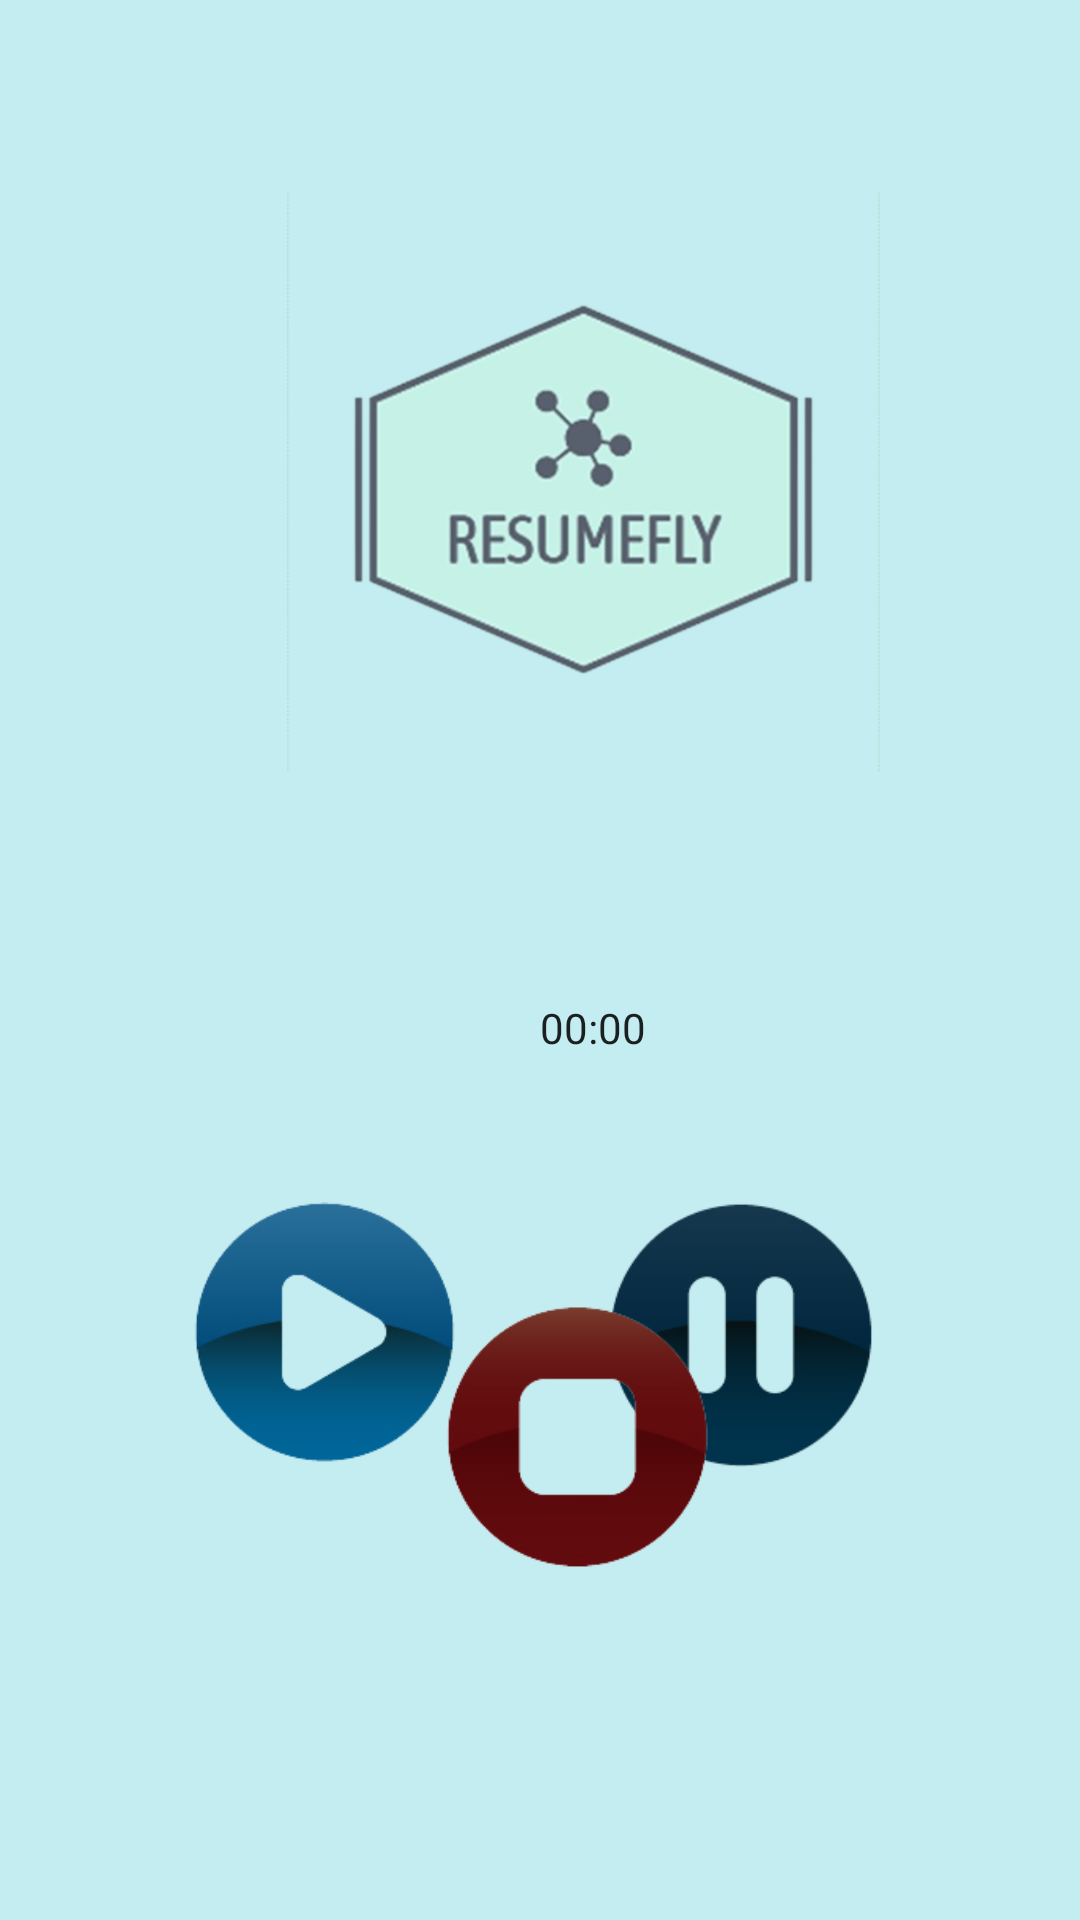

Reconstruct the res/layout file that produces this screen, plus the resources it refers to.
<!-- AndroidManifest.xml: application theme Theme.SumeFly -->
<!-- res/layout/activity_main.xml -->
<?xml version="1.0" encoding="utf-8"?>
<androidx.constraintlayout.widget.ConstraintLayout xmlns:android="http://schemas.android.com/apk/res/android"
    xmlns:app="http://schemas.android.com/apk/res-auto"
    xmlns:tools="http://schemas.android.com/tools"
    android:layout_width="match_parent"
    android:layout_height="match_parent"
    android:background="#C4EDF1"
    tools:context=".MainActivity">

    <Chronometer
        android:id="@+id/crono"
        android:layout_width="wrap_content"
        android:layout_height="wrap_content"
        android:layout_marginStart="180dp"
        android:layout_marginTop="72dp"
        app:layout_constraintStart_toStartOf="parent"
        app:layout_constraintTop_toBottomOf="@+id/imgResumefly" />

    <ImageView
        android:id="@+id/imgResumefly"
        android:layout_width="261dp"
        android:layout_height="197dp"
        android:layout_marginStart="64dp"
        android:layout_marginTop="64dp"
        app:layout_constraintStart_toStartOf="parent"
        app:layout_constraintTop_toTopOf="parent"
        app:srcCompat="@drawable/logo"
        android:contentDescription="@string/logo" />

    <ImageView
        android:id="@+id/imgGrabar"
        android:layout_width="90dp"
        android:layout_height="167dp"
        android:layout_marginStart="64dp"
        android:layout_marginTop="100dp"
        android:onClick="grabar"
        app:layout_constraintStart_toStartOf="parent"
        app:layout_constraintTop_toBottomOf="@+id/imgResumefly"
        app:srcCompat="@drawable/play_image"
        tools:ignore="SpeakableTextPresentCheck"
        android:contentDescription="@string/start_recording" />

    <ImageView
        android:id="@+id/imgPausar"
        android:layout_width="90dp"
        android:layout_height="wrap_content"
        android:layout_marginTop="100dp"
        android:layout_marginEnd="68dp"
        android:onClick="pausar"
        app:layout_constraintEnd_toEndOf="parent"
        app:layout_constraintTop_toBottomOf="@+id/imgResumefly"
        app:srcCompat="@drawable/image_pause2"
        tools:ignore="SpeakableTextPresentCheck"
        android:contentDescription="@string/pause_reording" />

    <ImageView
        android:id="@+id/imgDetener"
        android:layout_width="90dp"
        android:layout_height="wrap_content"
        android:layout_marginStart="148dp"
        android:layout_marginBottom="76dp"
        android:onClick="detenerGrabacion"
        app:layout_constraintBottom_toBottomOf="parent"
        app:layout_constraintStart_toStartOf="parent"
        app:srcCompat="@drawable/stop_image2"
        tools:ignore="SpeakableTextPresentCheck"
        android:contentDescription="@string/stop_recording" />

</androidx.constraintlayout.widget.ConstraintLayout>
<!-- resources referenced by this layout -->
<resources>
  <!-- drawable image_pause2: png bitmap (drawable-v24, 13688 bytes) -->
  <!-- drawable logo: png bitmap (drawable, 102493 bytes) -->
  <!-- drawable play_image: png bitmap (drawable-v24, 15078 bytes) -->
  <!-- drawable stop_image2: png bitmap (drawable-v24, 11843 bytes) -->
  <string name="logo">Logo</string>
  <string name="pause_reording">Grabación pausada</string>
  <string name="start_recording">Comienzo de grabacion</string>
  <string name="stop_recording">Fin de grabación</string>
  <style name="Theme.SumeFly" parent="Theme.MaterialComponents.DayNight.DarkActionBar">
          
          <item name="colorPrimary">@color/purple_500</item>
          <item name="colorPrimaryVariant">@color/purple_700</item>
          <item name="colorOnPrimary">@color/white</item>
          
          <item name="colorSecondary">@color/teal_200</item>
          <item name="colorSecondaryVariant">@color/teal_700</item>
          <item name="colorOnSecondary">@color/black</item>
          
          <item name="android:statusBarColor">?attr/colorPrimaryVariant</item>
          
      </style>
  <!-- not gathered from this repository: default colours our renderer supplied (Android Studio template values) -->
  <color name="purple_500">#FF6200EE</color>
  <color name="purple_700">#FF3700B3</color>
  <color name="teal_200">#FF03DAC5</color>
  <color name="teal_700">#FF018786</color>
  <color name="black">#FF000000</color>
  <color name="white">#FFFFFFFF</color>
</resources>
